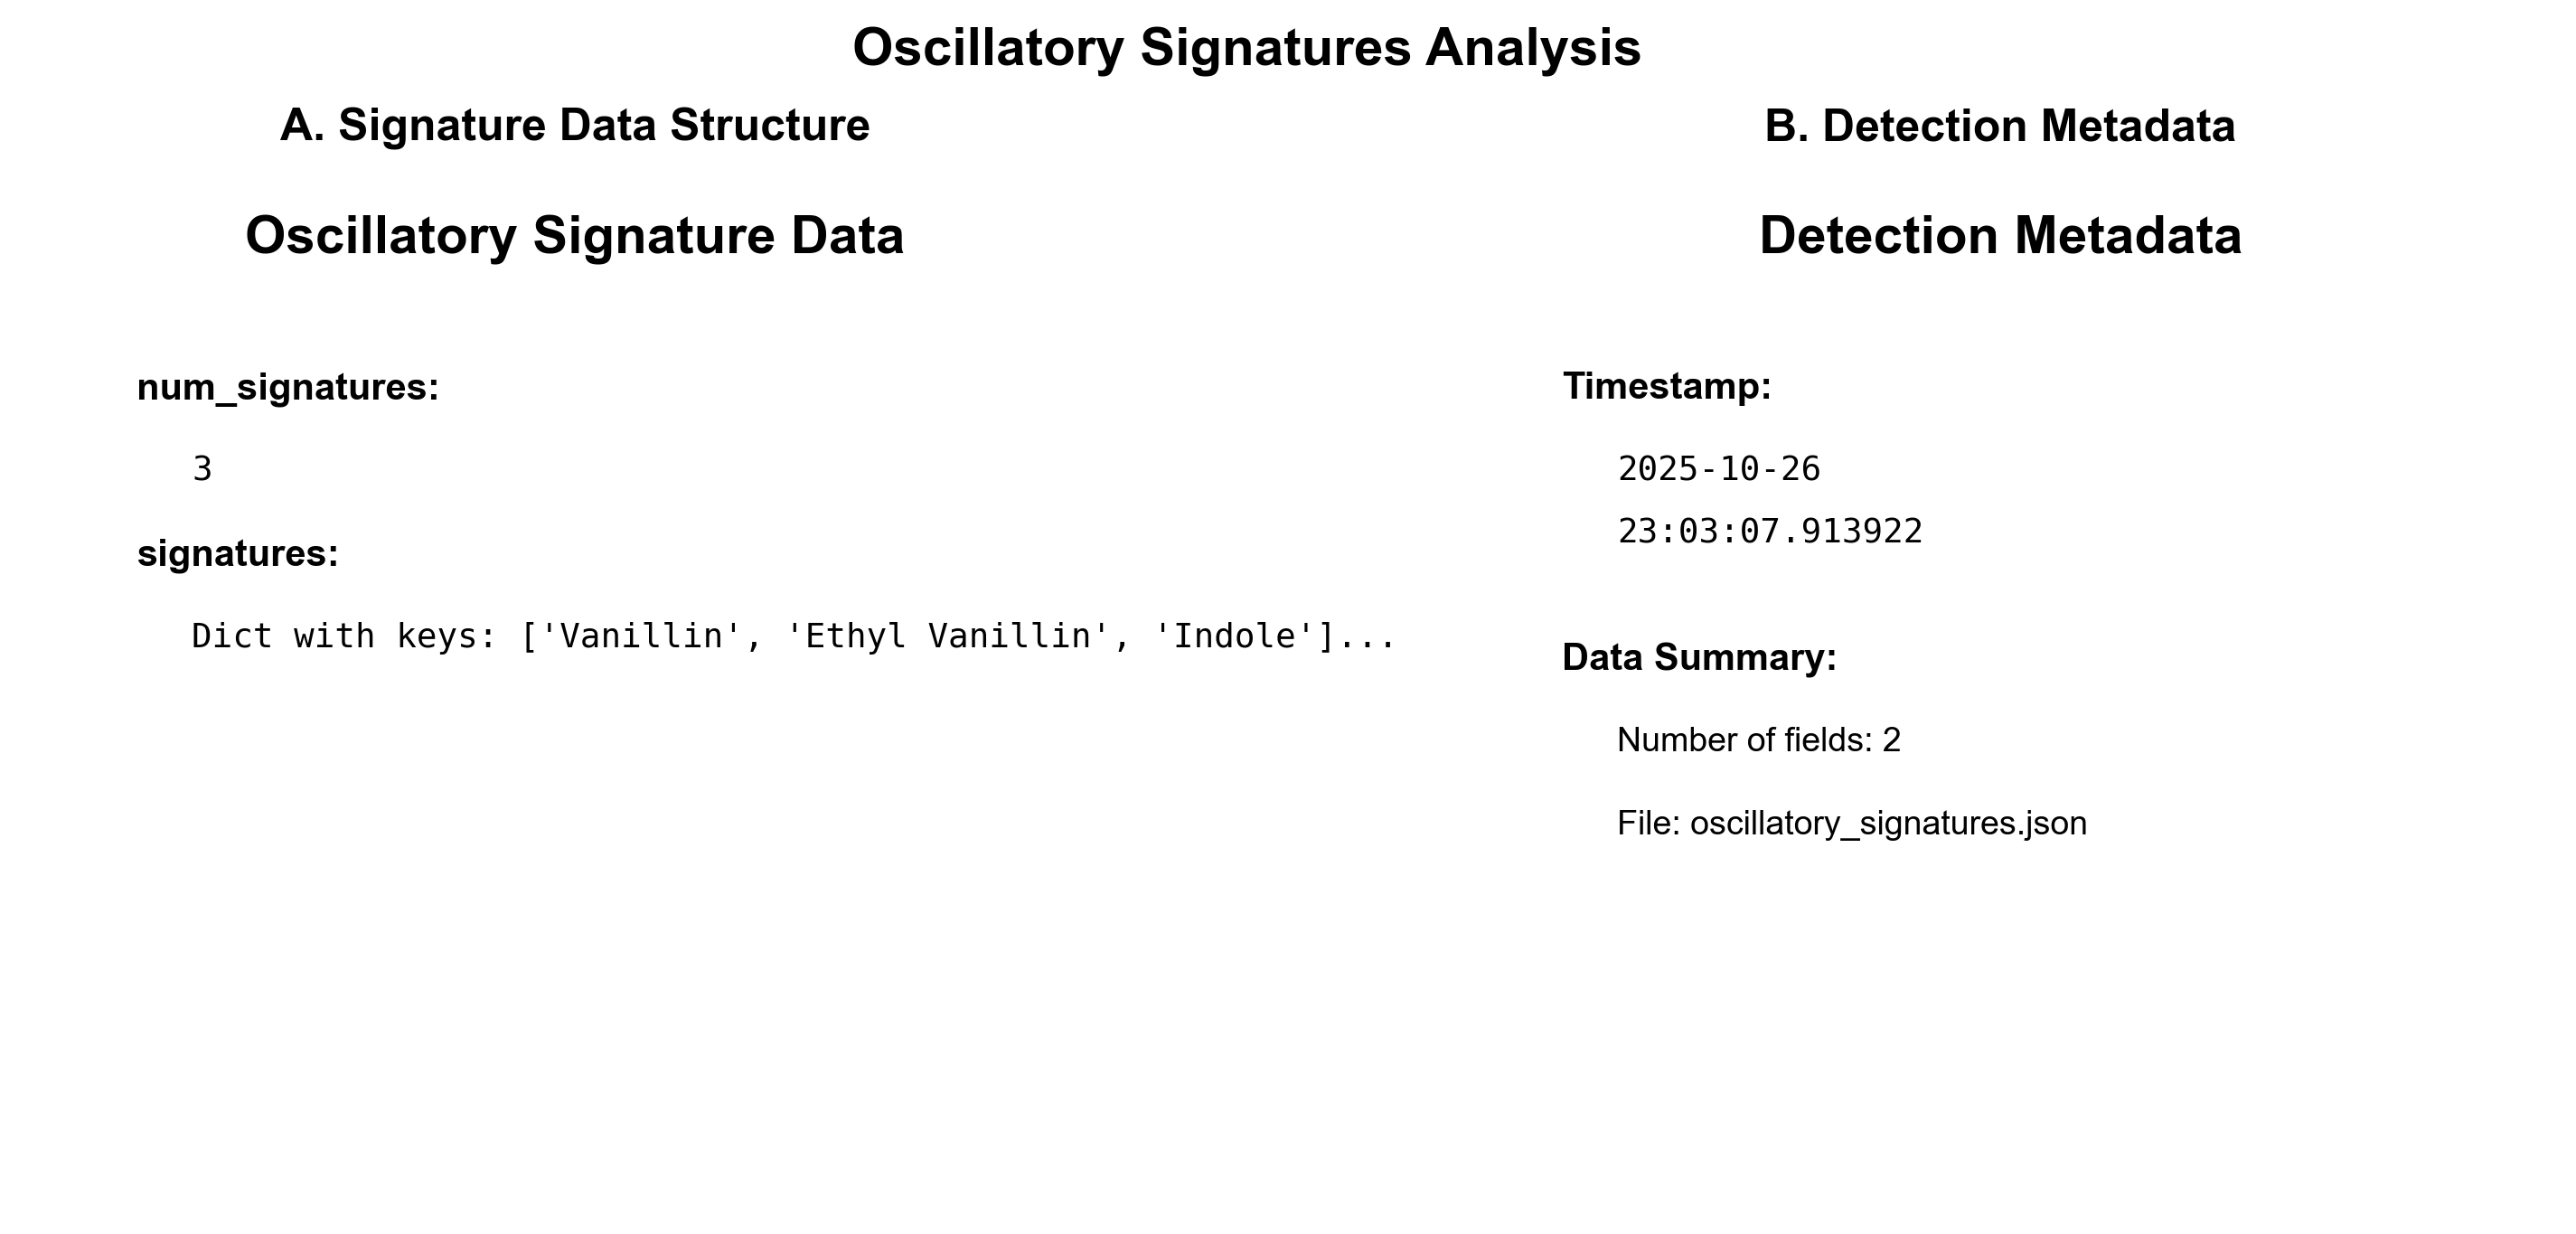

Here is the Python script that generated this plot:
"""
Oscillatory Signatures Analysis
2-panel visualization of oscillatory hole signatures
"""

import json
import numpy as np
import matplotlib
import matplotlib.pyplot as plt
from matplotlib.gridspec import GridSpec

plt.rcParams.update({
    'font.family': 'Arial',
    'font.size': 8,
    'axes.linewidth': 0.5,
    'figure.dpi': 300,
})

if __name__ == "__main__":
    # Load data
    print("Loading oscillatory_signatures.json...")
    with open('oscillatory_signatures.json', 'r') as f:
        data = json.load(f)

    print(f"Timestamp: {data['timestamp']}")
    print(f"Keys: {list(data.keys())}")

    # Create figure
    fig = plt.figure(figsize=(12, 5))
    gs = GridSpec(1, 2, figure=fig, hspace=0.3, wspace=0.3)

    # ============================================================================
    # PANEL A: Signature Overview
    # ============================================================================
    ax_a = fig.add_subplot(gs[0, 0])
    ax_a.axis('off')

    y_pos = 0.95
    ax_a.text(0.5, y_pos, 'Oscillatory Signature Data', 
            ha='center', va='top', fontsize=14, fontweight='bold',
            transform=ax_a.transAxes)
    y_pos -= 0.15

    # Display data structure
    for key, value in data.items():
        if key != 'timestamp':
            ax_a.text(0.1, y_pos, f'{key}:', 
                    ha='left', va='top', fontsize=10, fontweight='bold',
                    transform=ax_a.transAxes)
            y_pos -= 0.08
            
            if isinstance(value, (int, float)):
                ax_a.text(0.15, y_pos, f'{value}', 
                        ha='left', va='top', fontsize=9,
                        transform=ax_a.transAxes, family='monospace')
                y_pos -= 0.08
            elif isinstance(value, list):
                ax_a.text(0.15, y_pos, f'List with {len(value)} elements', 
                        ha='left', va='top', fontsize=9,
                        transform=ax_a.transAxes, family='monospace')
                y_pos -= 0.08
            elif isinstance(value, dict):
                ax_a.text(0.15, y_pos, f'Dict with keys: {list(value.keys())[:3]}...', 
                        ha='left', va='top', fontsize=9,
                        transform=ax_a.transAxes, family='monospace')
                y_pos -= 0.08

    ax_a.set_title('A. Signature Data Structure', fontsize=12, fontweight='bold')

    # ============================================================================
    # PANEL B: Timestamp Info
    # ============================================================================
    ax_b = fig.add_subplot(gs[0, 1])
    ax_b.axis('off')

    y_pos = 0.95
    ax_b.text(0.5, y_pos, 'Detection Metadata', 
            ha='center', va='top', fontsize=14, fontweight='bold',
            transform=ax_b.transAxes)
    y_pos -= 0.15

    # Parse timestamp
    from datetime import datetime
    try:
        dt = datetime.fromisoformat(data['timestamp'])
        
        ax_b.text(0.1, y_pos, 'Timestamp:', 
                ha='left', va='top', fontsize=10, fontweight='bold',
                transform=ax_b.transAxes)
        y_pos -= 0.08
        
        ax_b.text(0.15, y_pos, f'{dt.strftime("%Y-%m-%d")}', 
                ha='left', va='top', fontsize=9,
                transform=ax_b.transAxes, family='monospace')
        y_pos -= 0.06
        
        ax_b.text(0.15, y_pos, f'{dt.strftime("%H:%M:%S.%f")}', 
                ha='left', va='top', fontsize=9,
                transform=ax_b.transAxes, family='monospace')
        y_pos -= 0.12
        
    except Exception as e:
        ax_b.text(0.15, y_pos, f'Parse error: {e}', 
                ha='left', va='top', fontsize=8,
                transform=ax_b.transAxes)
        y_pos -= 0.12

    # Data summary
    ax_b.text(0.1, y_pos, 'Data Summary:', 
            ha='left', va='top', fontsize=10, fontweight='bold',
            transform=ax_b.transAxes)
    y_pos -= 0.08

    n_keys = len([k for k in data.keys() if k != 'timestamp'])
    ax_b.text(0.15, y_pos, f'Number of fields: {n_keys}', 
            ha='left', va='top', fontsize=9,
            transform=ax_b.transAxes)
    y_pos -= 0.08

    ax_b.text(0.15, y_pos, f'File: oscillatory_signatures.json', 
            ha='left', va='top', fontsize=9,
            transform=ax_b.transAxes)

    ax_b.set_title('B. Detection Metadata', fontsize=12, fontweight='bold')

    # Overall title
    fig.suptitle('Oscillatory Signatures Analysis', 
                fontsize=14, fontweight='bold', y=0.98)

    # Save
    plt.savefig('oscillatory_signatures_analysis.pdf', bbox_inches='tight')
    plt.savefig('oscillatory_signatures_analysis.png', bbox_inches='tight', dpi=300)
    print("\n✓ Saved: oscillatory_signatures_analysis.pdf/.png")

    plt.show()
